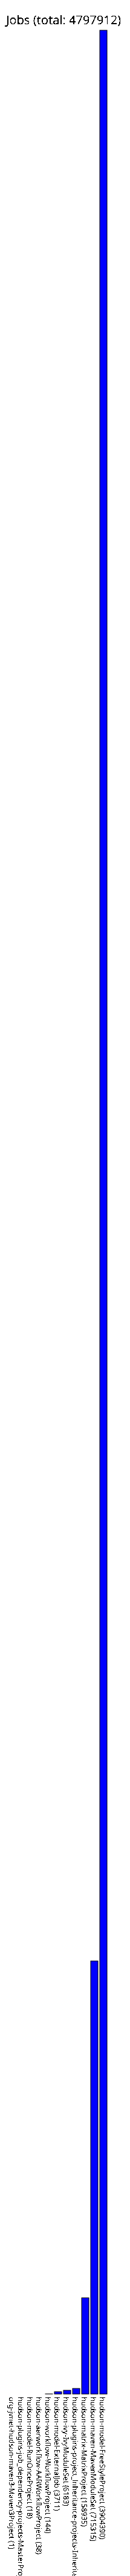

The table this chart was drawn from, first rows:
org-jvnet-hudson-maven3-Maven3Project, 1
hudson-plugins-job_dependency-projects-M…, 17
hudson-model-RunOnceProject, 18
hudson-aarworkflow-AARWorkflowProject, 38
hudson-workflow-WorkflowProject, 144
hudson-model-ExternalJob, 3711
hudson-ivy-IvyModuleSet, 6183
hudson-plugins-project_inheritance-proje…, 9160
hudson-matrix-MatrixProject, 158935
hudson-maven-MavenModuleSet, 715315
hudson-model-FreeStyleProject, 3904390
